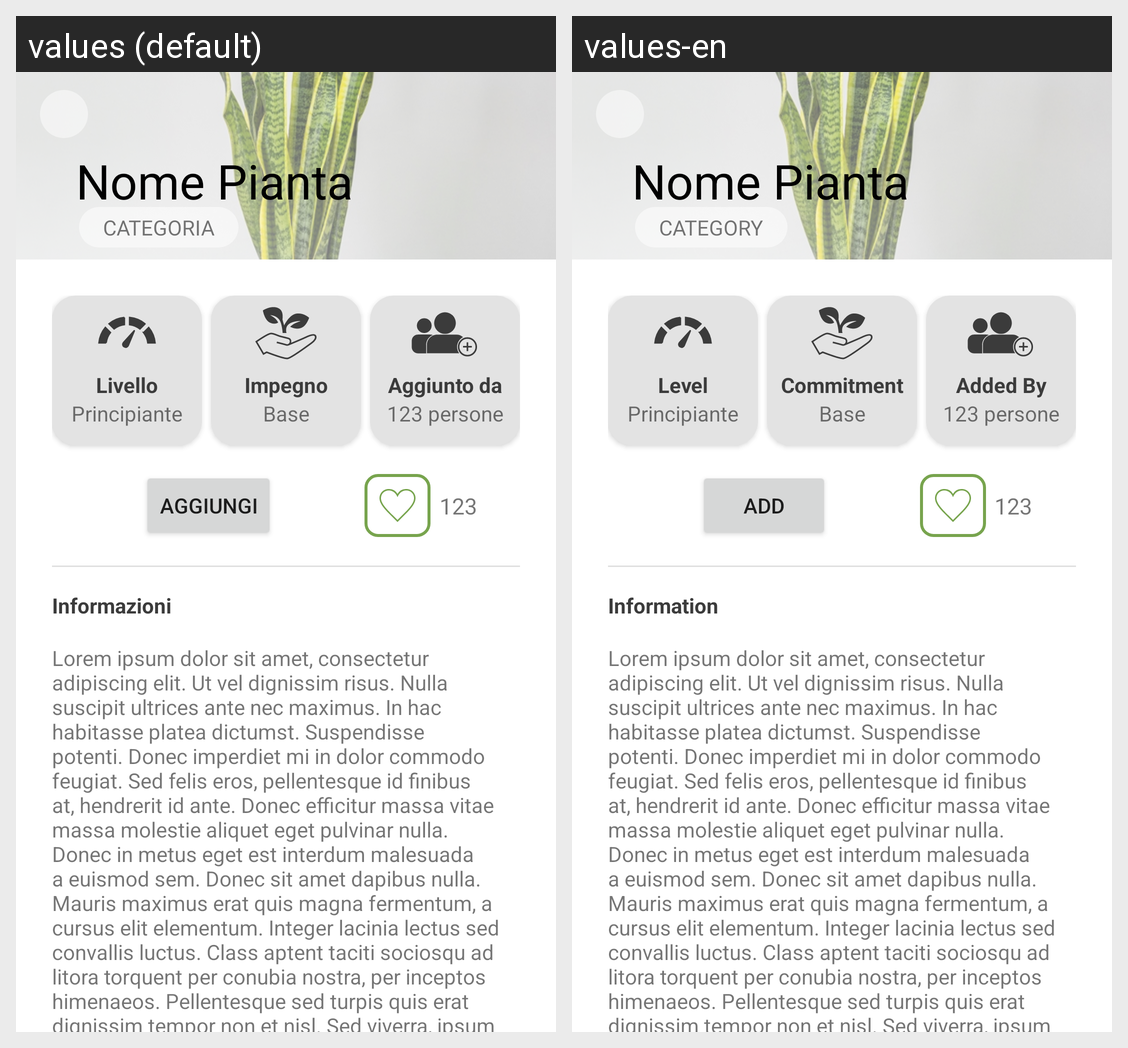

The same Android screen rendered under two of its app's locales, left to right. List the strings drawn on it with the default value and each locale's translation.
Android screen res/layout/fragment_discover_plant_detail.xml rendered under 2 locales, left to right: values (default), values-en. Device: Nexus 5 (rendered at 1080×1920; each locale shown at half size, 540×960, under a caption strip naming it); theme Theme.DigitalInteractionDesign.
Strings drawn on this screen, with the default value and each locale's value (text and hints the layout hard-codes, and strings that could not be matched under every locale, appear in the picture but are not listed):

Discover_Dashboard_Subtitle
  values: CATEGORIA
  values-en: CATEGORY

Discover_Level
  values: Livello
  values-en: Level

Discover_Commitment
  values: Impegno
  values-en: Commitment

Discover_AddedBy
  values: Aggiunto da
  values-en: Added By

BtnAdd
  values: Aggiungi
  values-en: Add

Discover_Information
  values: Informazioni
  values-en: Information

LoremIpsum
  values: Lorem ipsum dolor sit amet, consectetur adipiscing elit. Ut vel dignissim risus. Nulla suscipit ultrices ante nec maximus. In hac habitasse platea dictumst. Suspendisse potenti. Donec imperdiet mi in dolor commodo feugiat. Sed felis eros, pellentesque id finibus at, hendrerit id ante. Donec efficitur massa vitae massa molestie aliquet eget pulvinar nulla. Donec in metus eget est interdum …[clipped]
  values-en: Lorem ipsum dolor sit amet, consectetur adipiscing elit. Ut vel dignissim risus. Nulla suscipit ultrices ante nec maximus. In hac habitasse platea dictumst. Suspendisse potenti. Donec imperdiet mi in dolor commodo feugiat. Sed felis eros, pellentesque id finibus at, hendrerit id ante. Donec efficitur massa vitae massa molestie aliquet eget pulvinar nulla. Donec in metus eget est interdum …[clipped]
